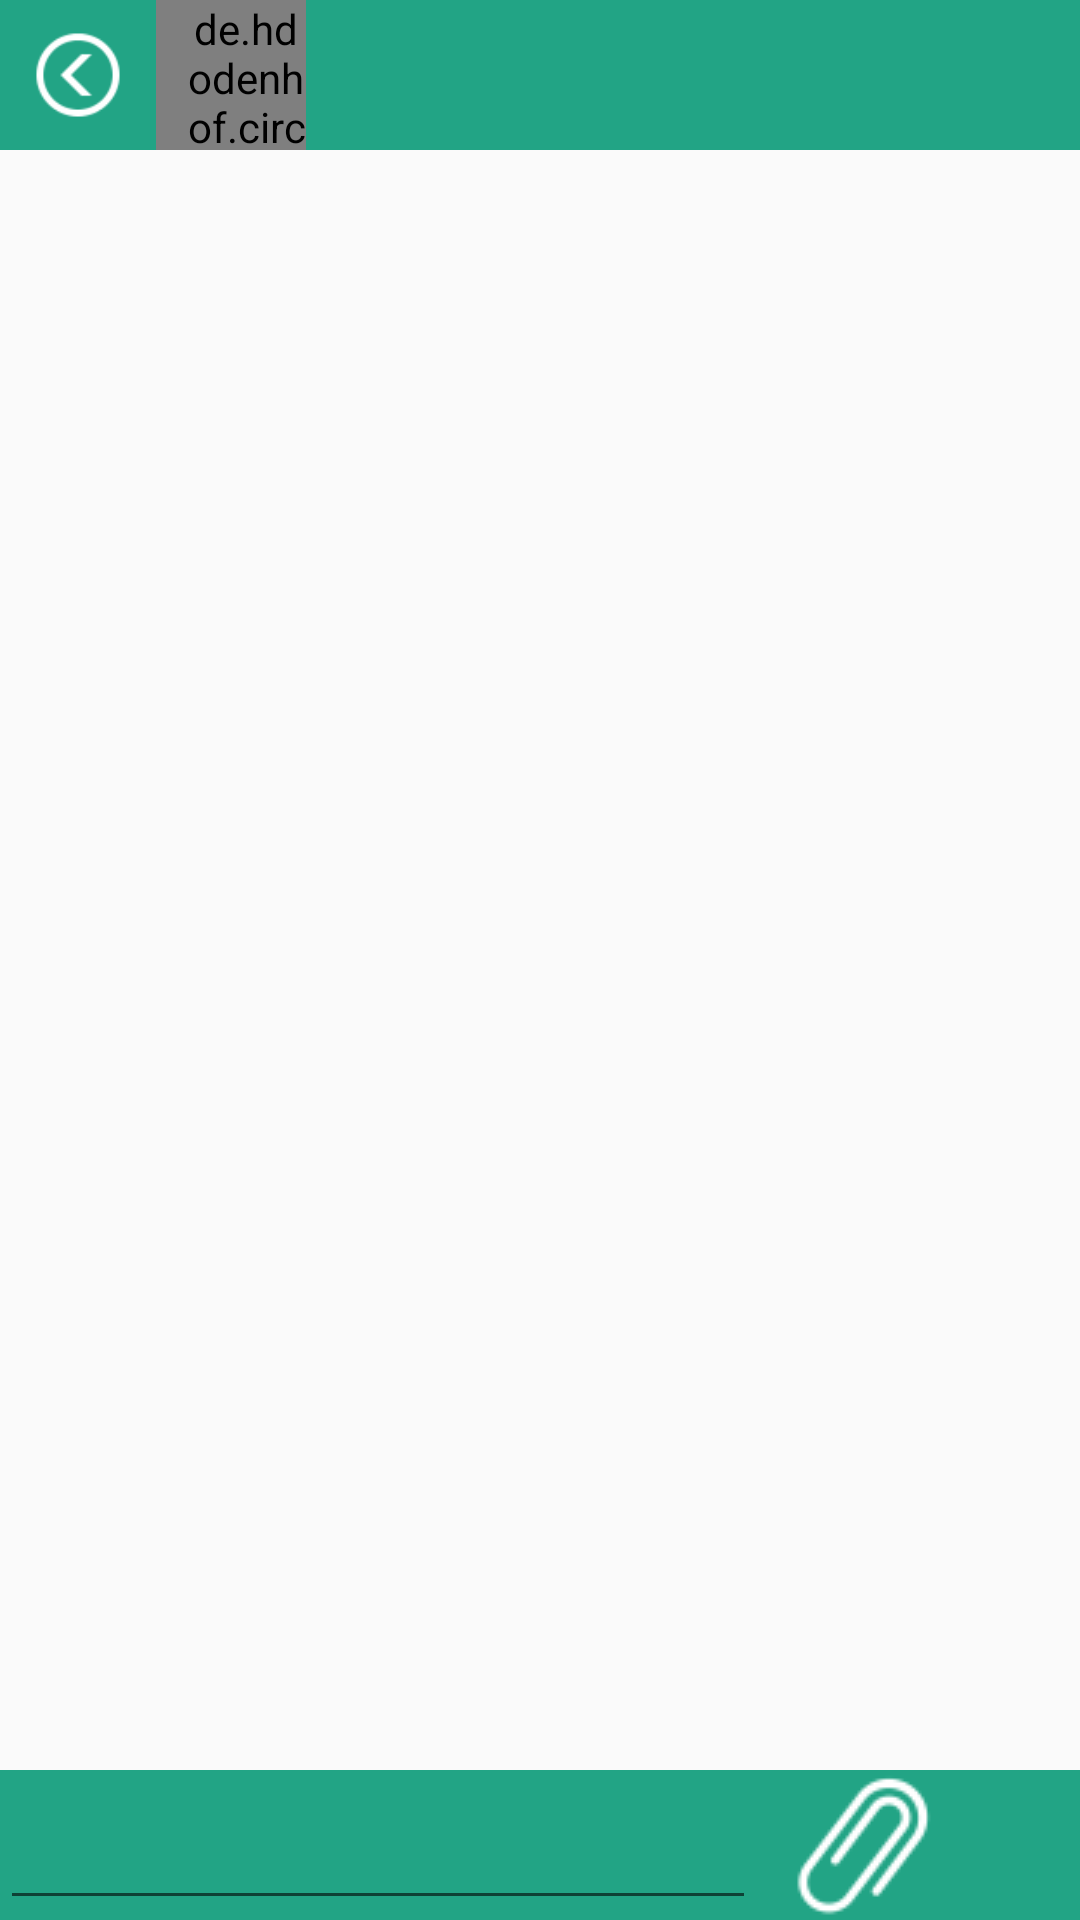

Reconstruct the res/layout file that produces this screen, plus the resources it refers to.
<!-- AndroidManifest.xml: application theme AppTheme -->
<!-- res/layout/chat_window.xml -->
<?xml version="1.0" encoding="utf-8"?>
<RelativeLayout xmlns:android="http://schemas.android.com/apk/res/android"
  android:layout_width="match_parent"
    android:layout_height="match_parent">

    <RelativeLayout
        android:id="@+id/chatwindowactionbar"
        android:layout_alignParentTop="true"
        android:layout_width="match_parent"
        android:layout_height="50dp"
        android:background="#22a485">
        <ImageView
            android:id="@+id/backBtn"
            android:layout_width="wrap_content"
            android:layout_height="match_parent"
            android:layout_alignParentLeft="true"
            android:paddingTop="10dp"
            android:paddingBottom="10dp"
            android:src="@drawable/back"
            android:onClick="BackPress"
            />
        <de.hdodenhof.circleimageview.CircleImageView
            android:id="@+id/chatwindowimg"
            android:paddingLeft="10dp"
            android:layout_toRightOf="@id/backBtn"
            android:src="@drawable/profilepicplaceholder"
            android:layout_width="50dp"
            android:layout_height="50dp" />
        <TextView
            android:paddingLeft="10dp"
            android:layout_toRightOf="@+id/chatwindowimg"
            android:id="@+id/chatusername"
            android:layout_width="wrap_content"
            android:layout_height="match_parent"
            android:textAlignment="center"
            android:paddingBottom="10dp"
            android:textColor="@android:color/white"
            android:textSize="30sp"
            android:gravity="center"/>
    </RelativeLayout>
    <ListView
        android:id="@+id/msglistview"
        android:layout_below="@+id/chatwindowactionbar"
        android:layout_above="@+id/sendbar"
        android:layout_width="match_parent"
        android:layout_height="wrap_content"></ListView>
    <LinearLayout
        android:id="@+id/sendbar"
        android:layout_width="match_parent"
        android:layout_height="50dp"
        android:background="#22a485"
        android:weightSum="10"
        android:layout_alignParentBottom="true"
        android:layout_alignParentStart="true">
        <EditText
            android:id="@+id/goingmsgtextview"
            android:layout_alignParentBottom="true"
            android:layout_width="0dp"
            android:layout_height="50dp"
            android:layout_weight="7"/>
        <ImageView
            android:id="@+id/outgoingimg"
            android:layout_width="0dp"
            android:layout_height="wrap_content"
            android:layout_weight="2"
            android:onClick="addimg"
            android:src="@drawable/attachment"/>
        <ImageView
            android:layout_width="0dp"
            android:layout_height="wrap_content"
            android:layout_weight="1"
            android:src="@drawable/send"
            android:onClick="send"/>
    </LinearLayout>


</RelativeLayout>
<!-- resources referenced by this layout -->
<resources>
  <!-- drawable attachment: png bitmap (drawable, 1683 bytes) -->
  <!-- drawable back: png bitmap (drawable, 1395 bytes) -->
  <!-- drawable profilepicplaceholder: png bitmap (drawable, 1904 bytes) -->
  <style name="AppTheme" parent="Theme.AppCompat.Light.NoActionBar">
          
          <item name="colorPrimary">#22a485</item>
          <item name="colorPrimaryDark">#14634F</item>
          <item name="colorAccent">#14634F</item>
      </style>
</resources>
